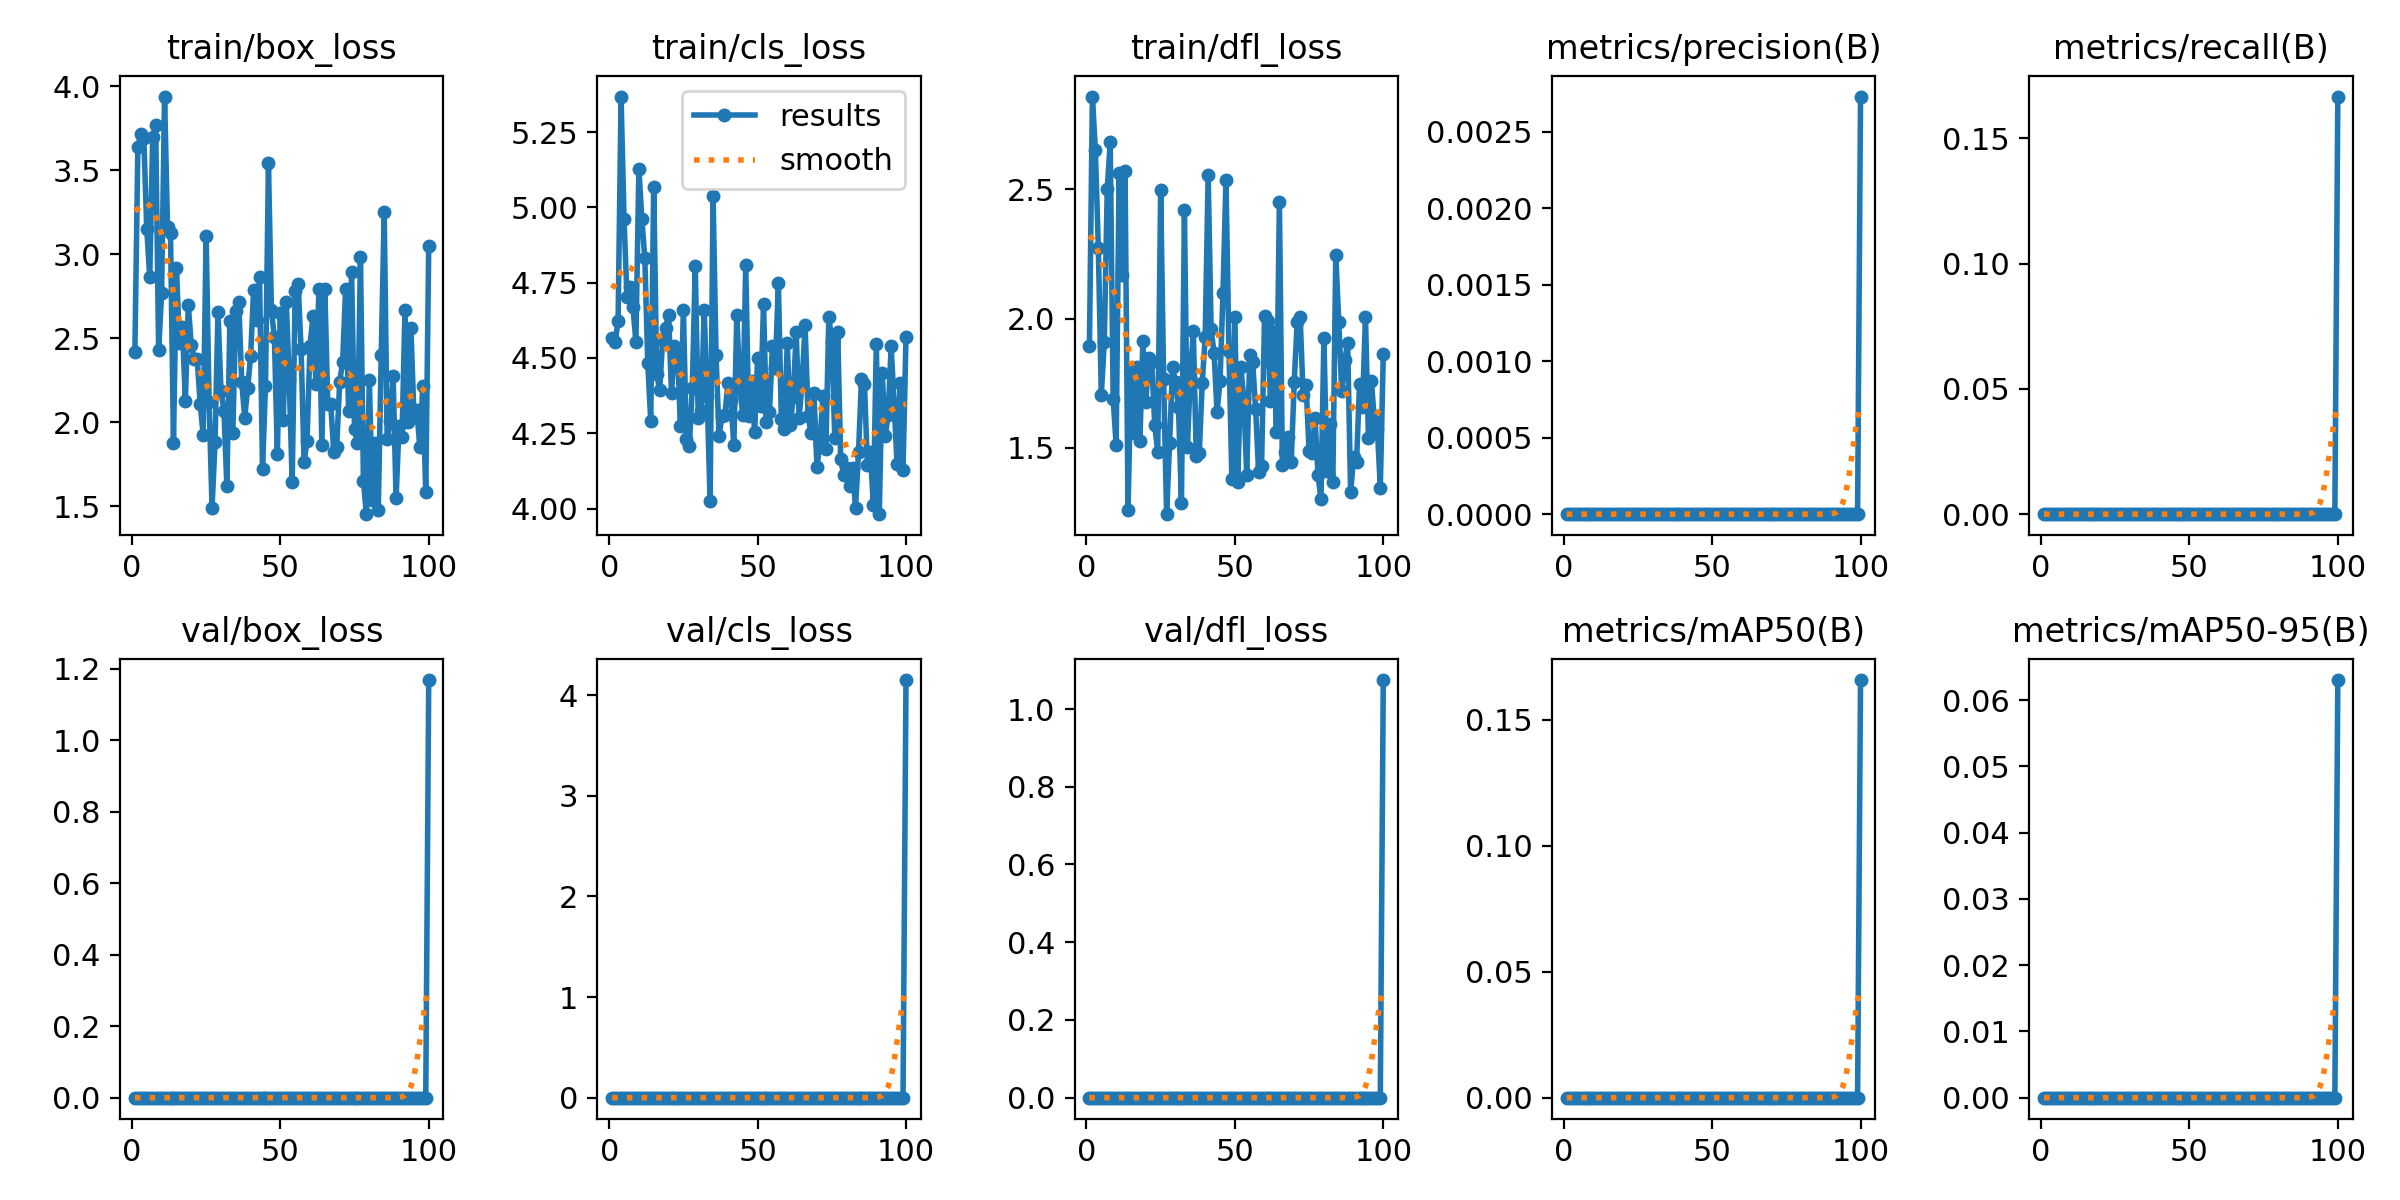

The file beside this chart, header and first rows:
epoch, train/box_loss, train/cls_loss, train/dfl_loss, metrics/precision(B), metrics/recall(B), metrics/mAP50(B), metrics/mAP50-95(B), val/box_loss, val/cls_loss, val/dfl_loss, lr/pg0, lr/pg1, lr/pg2
1, 2.419, 4.566, 1.895, 0, 0, 0, 0, 0, 0, 0, 0, 0, 0
2, 3.639, 4.554, 2.859, 0, 0, 0, 0, 0, 0, 0, 9.901e-06, 9.901e-06, 9.901e-06
3, 3.717, 4.623, 2.651, 0, 0, 0, 0, 0, 0, 0, 1.9604e-05, 1.9604e-05, 1.9604e-05
4, 3.695, 5.368, 2.274, 0, 0, 0, 0, 0, 0, 0, 2.9109e-05, 2.9109e-05, 2.9109e-05
5, 3.152, 4.96, 1.705, 0, 0, 0, 0, 0, 0, 0, 3.8416e-05, 3.8416e-05, 3.8416e-05
6, 2.866, 4.701, 1.911, 0, 0, 0, 0, 0, 0, 0, 4.7525e-05, 4.7525e-05, 4.7525e-05
7, 3.698, 4.736, 2.5, 0, 0, 0, 0, 0, 0, 0, 5.6436e-05, 5.6436e-05, 5.6436e-05
8, 3.768, 4.668, 2.683, 0, 0, 0, 0, 0, 0, 0, 6.5149e-05, 6.5149e-05, 6.5149e-05
9, 2.427, 4.554, 1.689, 0, 0, 0, 0, 0, 0, 0, 7.3664e-05, 7.3664e-05, 7.3664e-05
10, 2.767, 5.127, 1.513, 0, 0, 0, 0, 0, 0, 0, 8.1981e-05, 8.1981e-05, 8.1981e-05
11, 3.939, 4.962, 2.565, 0, 0, 0, 0, 0, 0, 0, 9.01e-05, 9.01e-05, 9.01e-05
12, 3.16, 4.831, 2.171, 0, 0, 0, 0, 0, 0, 0, 9.8021e-05, 9.8021e-05, 9.8021e-05
13, 3.128, 4.482, 2.572, 0, 0, 0, 0, 0, 0, 0, 0.0001057, 0.0001057, 0.0001057
14, 1.878, 4.292, 1.259, 0, 0, 0, 0, 0, 0, 0, 0.0001133, 0.0001133, 0.0001133
15, 2.92, 5.069, 1.795, 0, 0, 0, 0, 0, 0, 0, 0.0001206, 0.0001206, 0.0001206
16, 2.47, 4.446, 1.556, 0, 0, 0, 0, 0, 0, 0, 0.0001277, 0.0001277, 0.0001277
17, 2.568, 4.394, 1.812, 0, 0, 0, 0, 0, 0, 0, 0.0001347, 0.0001347, 0.0001347
18, 2.127, 4.559, 1.526, 0, 0, 0, 0, 0, 0, 0, 0.0001414, 0.0001414, 0.0001414
19, 2.696, 4.6, 1.913, 0, 0, 0, 0, 0, 0, 0, 0.0001479, 0.0001479, 0.0001479
20, 2.457, 4.644, 1.677, 0, 0, 0, 0, 0, 0, 0, 0.0001543, 0.0001543, 0.0001543
21, 2.379, 4.383, 1.848, 0, 0, 0, 0, 0, 0, 0, 0.0001604, 0.0001604, 0.0001604
22, 2.375, 4.54, 1.833, 0, 0, 0, 0, 0, 0, 0, 0.0001663, 0.0001663, 0.0001663
23, 2.108, 4.532, 1.589, 0, 0, 0, 0, 0, 0, 0, 0.0001721, 0.0001721, 0.0001721
24, 1.925, 4.274, 1.486, 0, 0, 0, 0, 0, 0, 0, 0.0001776, 0.0001776, 0.0001776
25, 3.108, 4.661, 2.497, 0, 0, 0, 0, 0, 0, 0, 0.000183, 0.000183, 0.000183
26, 2.117, 4.23, 1.765, 0, 0, 0, 0, 0, 0, 0, 0.0001881, 0.0001881, 0.0001881
27, 1.491, 4.209, 1.244, 0, 0, 0, 0, 0, 0, 0, 0.0001931, 0.0001931, 0.0001931
28, 1.88, 4.401, 1.517, 0, 0, 0, 0, 0, 0, 0, 0.0001978, 0.0001978, 0.0001978
29, 2.657, 4.806, 1.812, 0, 0, 0, 0, 0, 0, 0, 0.0002024, 0.0002024, 0.0002024
30, 2.188, 4.302, 1.755, 0, 0, 0, 0, 0, 0, 0, 0.0002067, 0.0002067, 0.0002067
31, 2.069, 4.324, 1.657, 0, 0, 0, 0, 0, 0, 0, 0.0002109, 0.0002109, 0.0002109
32, 1.618, 4.658, 1.288, 0, 0, 0, 0, 0, 0, 0, 0.0002149, 0.0002149, 0.0002149
33, 2.603, 4.373, 2.421, 0, 0, 0, 0, 0, 0, 0, 0.0002186, 0.0002186, 0.0002186
34, 1.935, 4.026, 1.505, 0, 0, 0, 0, 0, 0, 0, 0.0002222, 0.0002222, 0.0002222
35, 2.664, 5.036, 1.776, 0, 0, 0, 0, 0, 0, 0, 0.0002256, 0.0002256, 0.0002256
36, 2.715, 4.51, 1.952, 0, 0, 0, 0, 0, 0, 0, 0.0002287, 0.0002287, 0.0002287
37, 2.238, 4.242, 1.468, 0, 0, 0, 0, 0, 0, 0, 0.0002317, 0.0002317, 0.0002317
38, 2.027, 4.307, 1.48, 0, 0, 0, 0, 0, 0, 0, 0.0002345, 0.0002345, 0.0002345
39, 2.202, 4.312, 1.752, 0, 0, 0, 0, 0, 0, 0, 0.000237, 0.000237, 0.000237
40, 2.395, 4.418, 1.929, 0, 0, 0, 0, 0, 0, 0, 0.0002394, 0.0002394, 0.0002394
41, 2.788, 4.362, 2.557, 0, 0, 0, 0, 0, 0, 0, 0.0002416, 0.0002416, 0.0002416
42, 2.607, 4.21, 1.959, 0, 0, 0, 0, 0, 0, 0, 0.0002436, 0.0002436, 0.0002436
43, 2.865, 4.643, 1.868, 0, 0, 0, 0, 0, 0, 0, 0.0002454, 0.0002454, 0.0002454
44, 1.72, 4.405, 1.638, 0, 0, 0, 0, 0, 0, 0, 0.000247, 0.000247, 0.000247
45, 2.217, 4.311, 1.759, 0, 0, 0, 0, 0, 0, 0, 0.0002483, 0.0002483, 0.0002483
46, 3.541, 4.807, 2.099, 0, 0, 0, 0, 0, 0, 0, 0.0002495, 0.0002495, 0.0002495
47, 2.666, 4.306, 2.538, 0, 0, 0, 0, 0, 0, 0, 0.0002505, 0.0002505, 0.0002505
48, 2.507, 4.425, 1.875, 0, 0, 0, 0, 0, 0, 0, 0.0002513, 0.0002513, 0.0002513
49, 1.81, 4.254, 1.378, 0, 0, 0, 0, 0, 0, 0, 0.0002519, 0.0002519, 0.0002519
50, 2.651, 4.498, 2.006, 0, 0, 0, 0, 0, 0, 0, 0.0002523, 0.0002523, 0.0002523
51, 2.015, 4.34, 1.37, 0, 0, 0, 0, 0, 0, 0, 0.0002525, 0.0002525, 0.0002525
52, 2.717, 4.68, 1.815, 0, 0, 0, 0, 0, 0, 0, 0.0002525, 0.0002525, 0.0002525
53, 2.251, 4.288, 1.692, 0, 0, 0, 0, 0, 0, 0, 0.0002523, 0.0002523, 0.0002523
54, 1.642, 4.32, 1.395, 0, 0, 0, 0, 0, 0, 0, 0.0002519, 0.0002519, 0.0002519
55, 2.782, 4.54, 1.861, 0, 0, 0, 0, 0, 0, 0, 0.0002513, 0.0002513, 0.0002513
56, 2.825, 4.467, 1.832, 0, 0, 0, 0, 0, 0, 0, 0.0002505, 0.0002505, 0.0002505
57, 2.433, 4.749, 1.651, 0, 0, 0, 0, 0, 0, 0, 0.0002495, 0.0002495, 0.0002495
58, 1.764, 4.298, 1.405, 0, 0, 0, 0, 0, 0, 0, 0.0002483, 0.0002483, 0.0002483
59, 1.889, 4.264, 1.431, 0, 0, 0, 0, 0, 0, 0, 0.000247, 0.000247, 0.000247
60, 2.453, 4.549, 2.01, 0, 0, 0, 0, 0, 0, 0, 0.0002454, 0.0002454, 0.0002454
... 40 more rows
